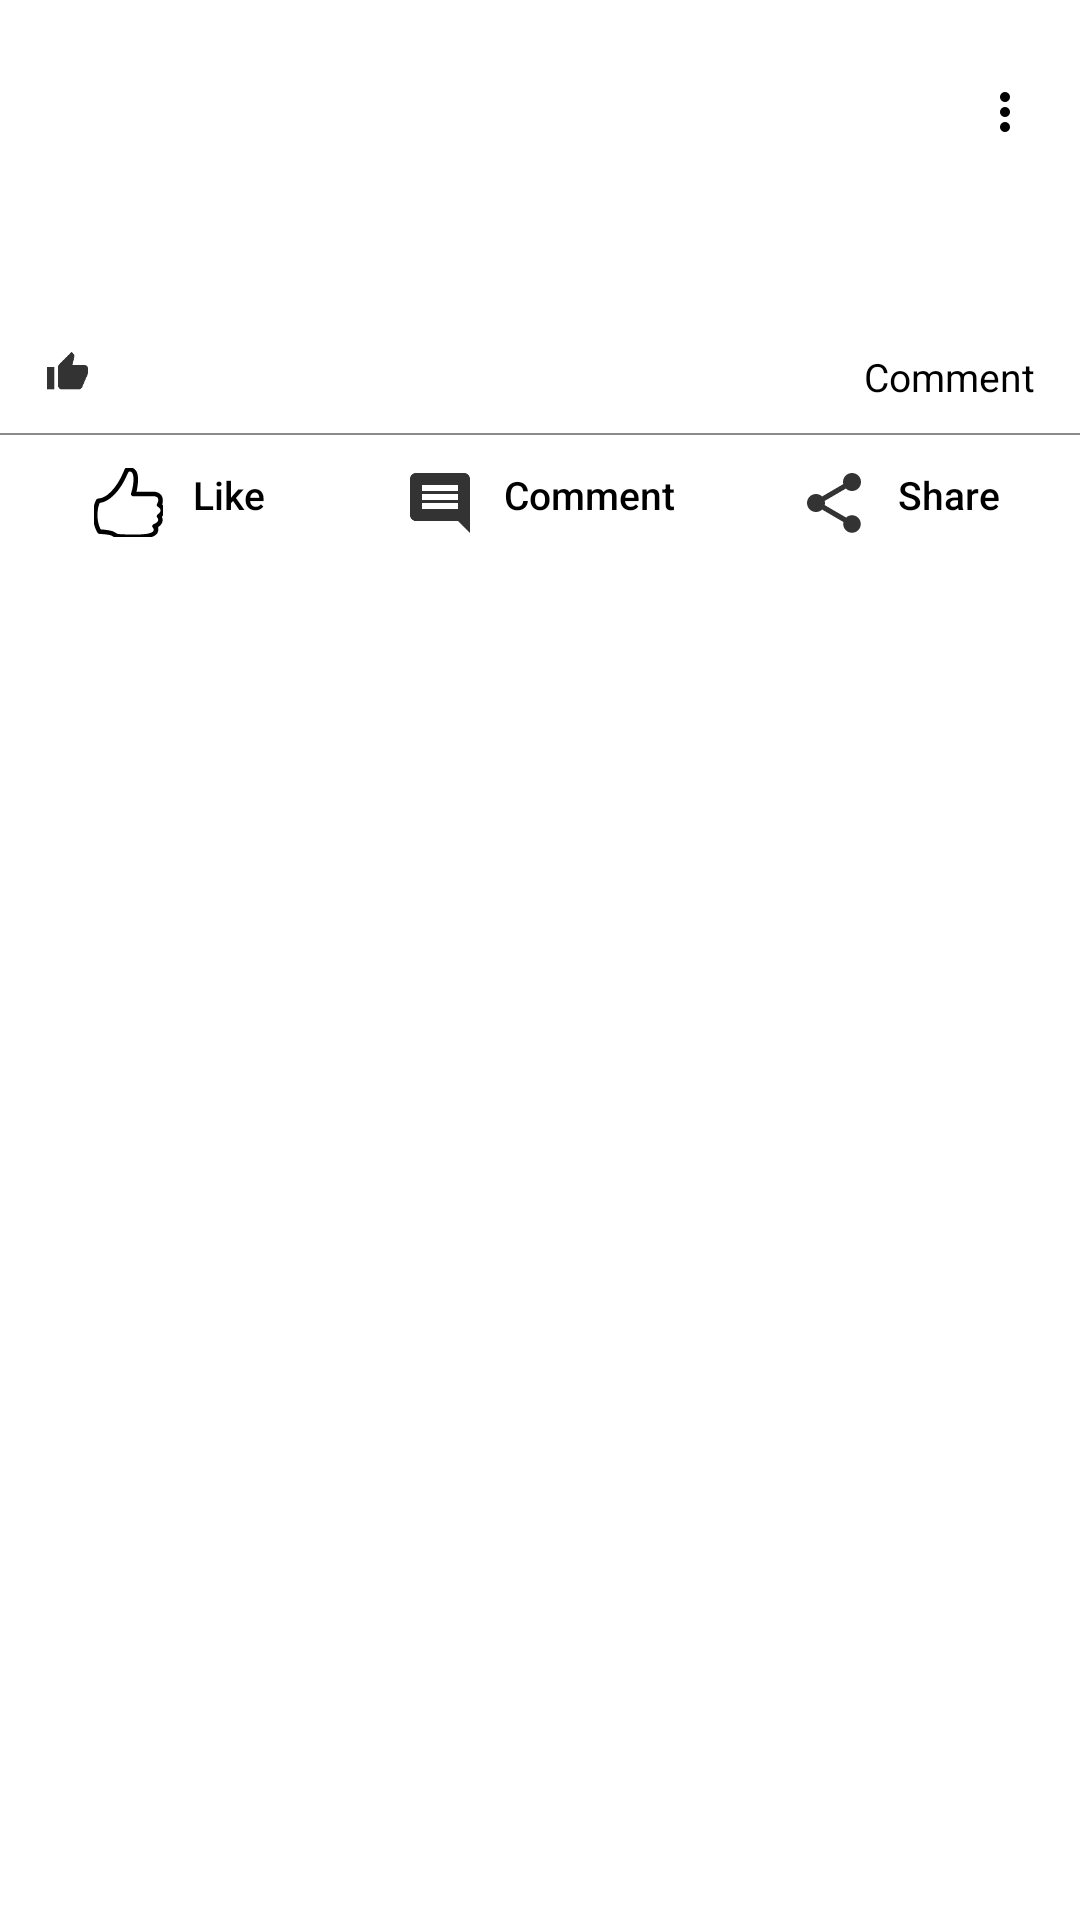

Write the Android layout XML for this screen, with the resource values it uses.
<!-- AndroidManifest.xml: application theme Theme.AndroidFacebook -->
<!-- res/layout/post_item.xml -->
<?xml version="1.0" encoding="utf-8"?>
<RelativeLayout xmlns:android="http://schemas.android.com/apk/res/android"
    xmlns:app="http://schemas.android.com/apk/res-auto"
    android:layout_width="match_parent"
    android:layout_height="wrap_content"
    android:layout_marginBottom="10dp"
    android:color="@color/textColor"
    android:background="@color/backroundcolor"
    android:visibility="visible">

    <RelativeLayout
        android:id="@+id/rellay1"
        android:layout_width="match_parent"
        android:layout_height="wrap_content"
        android:layout_marginLeft="15dp"
        android:layout_marginTop="15dp"
        android:layout_marginRight="15dp">

        <ImageButton
            android:id="@+id/dotsButton"
            android:layout_width="wrap_content"
            android:layout_height="wrap_content"
            android:src="@drawable/dots_vertical_svgrepo_com"
            android:layout_alignParentEnd="true"
            android:layout_centerVertical="true"
            app:tint="@color/textColor"
            android:background="@null"/>


        <ImageView
            android:id="@+id/iconUser"
            android:layout_width="45dp"
            android:layout_height="45dp"
            android:adjustViewBounds="true"
            android:contentDescription="@string/icon_representing_the_user"
            android:scaleType="fitCenter"
            android:visibility="visible"
            android:clickable="true"
            android:onClick="goToFriendPage"/>

        <LinearLayout
            android:id="@+id/linearLayout"
            android:layout_width="wrap_content"
            android:layout_height="wrap_content"
            android:layout_centerVertical="true"
            android:layout_marginStart="10dp"
            android:layout_toEndOf="@+id/iconUser"
            android:orientation="vertical">

            <TextView
                android:id="@+id/tvAuthor"
                android:layout_width="wrap_content"
                android:layout_height="wrap_content"
                android:layout_marginStart="10dp"
                android:fontFamily="sans-serif-medium"
                android:textColor="@color/textColor"
                android:textSize="17sp"
                android:visibility="visible" />

            <TextView
                android:id="@+id/tvDate"
                android:layout_width="wrap_content"
                android:layout_height="wrap_content"
                android:fontFamily="sans-serif"
                android:textColor="@color/grey"
                android:textSize="13sp"
                android:visibility="visible" />

        </LinearLayout>

    </RelativeLayout>

    <TextView
        android:id="@+id/tvContent"
        android:layout_width="match_parent"
        android:layout_height="wrap_content"
        android:layout_below="@+id/rellay1"
        android:layout_marginLeft="15dp"
        android:layout_marginTop="15dp"
        android:layout_marginRight="15dp"
        android:textColor="@color/textColor"
        android:textSize="16sp"
        android:visibility="visible" />

    <ImageView
        android:id="@+id/ivPic"
        android:layout_width="match_parent"
        android:layout_height="wrap_content"
        android:layout_below="@+id/tvContent"
        android:layout_marginTop="5dp"
        android:adjustViewBounds="true"
        android:contentDescription="@string/icon_representing_the_pic"
        android:scaleType="fitCenter"
        android:visibility="visible" />

    <RelativeLayout
        android:id="@+id/rellay2"
        android:layout_width="match_parent"
        android:layout_height="wrap_content"
        android:layout_below="@+id/ivPic"
        android:layout_marginLeft="15dp"
        android:layout_marginTop="15dp"
        android:layout_marginRight="15dp">


        <LinearLayout
            android:id="@+id/linearLayout2"
            android:layout_width="wrap_content"
            android:layout_height="wrap_content">

            <ImageView
                android:layout_width="15dp"
                android:layout_height="15dp"
                android:contentDescription="@string/icon_representing_the_like"
                android:src="@drawable/like_icon"
                app:tint="@color/textColor"
                android:visibility="visible" />

            <TextView
                android:id="@+id/tvNumLike"
                android:layout_width="wrap_content"
                android:layout_height="wrap_content"
                android:layout_marginStart="5dp"
                android:textColor="@color/textColor"
                android:textSize="13sp"
                android:visibility="visible" />

        </LinearLayout>

        <TextView
            android:id="@+id/tvNumComment"
            android:layout_width="wrap_content"
            android:layout_height="wrap_content"
            android:layout_alignParentEnd="true"
            android:text="@string/comment"
            android:textColor="@color/textColor"
            android:textSize="13sp"
            android:visibility="visible" />

    </RelativeLayout>

    <ImageView
        android:id="@+id/imgView_line"
        android:contentDescription="@string/icon_representing_line"
        android:layout_width="match_parent"
        android:layout_height="0.5dp"
        android:layout_below="@+id/rellay2"
        android:layout_marginTop="10dp"
        android:background="@color/grey"
        android:visibility="visible" />

    <LinearLayout
        android:layout_width="match_parent"
        android:layout_height="45dp"
        android:baselineAligned="false"
        android:layout_below="@+id/imgView_line">


        <RelativeLayout
            android:layout_width="match_parent"
            android:layout_height="match_parent"
            android:layout_weight="1">

            <LinearLayout
                android:layout_width="wrap_content"
                android:layout_height="wrap_content"
                android:layout_centerInParent="true">

                <ImageButton
                    android:id="@+id/likeButton"
                    android:layout_width="23dp"
                    android:layout_height="23dp"
                    android:contentDescription="@string/icon_representing_the_like"
                    android:src="@drawable/like_svgrepo_com"
                    android:visibility="visible"
                    app:tint="@color/textColor"
                    android:background="@null"/>

                <TextView
                    android:layout_width="wrap_content"
                    android:layout_height="wrap_content"
                    android:layout_marginStart="10dp"
                    android:fontFamily="sans-serif-medium"
                    android:text="@string/like"
                    android:textColor="@color/textColor"
                    android:textSize="13sp"
                    android:visibility="visible" />

            </LinearLayout>

        </RelativeLayout>

        <RelativeLayout
            android:layout_width="match_parent"
            android:layout_height="match_parent"
            android:layout_weight="1">

            <LinearLayout
                android:layout_width="wrap_content"
                android:layout_height="wrap_content"
                android:layout_centerInParent="true">

                <ImageButton
                    android:id="@+id/commentButton"
                    android:layout_width="23dp"
                    android:layout_height="23dp"
                    android:contentDescription="@string/icon_representing_comment"
                    android:visibility="visible"
                    android:src="@drawable/comment_icon"
                    app:tint="@color/textColor"
                    android:background="@null"/>

                <TextView
                    android:layout_width="wrap_content"
                    android:layout_height="wrap_content"
                    android:layout_marginStart="10dp"
                    android:fontFamily="sans-serif-medium"
                    android:text="@string/comment"
                    android:textColor="@color/textColor"
                    android:textSize="13sp"
                    android:visibility="visible" />

            </LinearLayout>

        </RelativeLayout>

        <RelativeLayout
            android:layout_width="match_parent"
            android:layout_height="match_parent"
            android:layout_weight="1">

            <LinearLayout
                android:id="@+id/ll_share"
                android:layout_width="wrap_content"
                android:layout_height="wrap_content"
                android:layout_centerInParent="true">

                <ImageButton
                    android:id="@+id/shareButton"
                    android:layout_width="23dp"
                    android:layout_height="23dp"
                    android:contentDescription="@string/icon_representing_share"
                    android:visibility="visible"
                    android:src="@drawable/share_icon"
                    app:tint="@color/textColor"
                    android:background="@null"/>

                <TextView
                    android:layout_width="wrap_content"
                    android:layout_height="wrap_content"
                    android:layout_marginStart="10dp"
                    android:fontFamily="sans-serif-medium"
                    android:text="@string/share"
                    android:textColor="@color/textColor"
                    android:textSize="13sp"
                    android:visibility="visible" />

            </LinearLayout>

        </RelativeLayout>

    </LinearLayout>

</RelativeLayout>
<!-- resources referenced by this layout -->
<resources>
  <color name="backroundcolor">#FFFFFFFF</color>
  <color name="grey">#8b8b8b</color>
  <color name="textColor">#000000</color>
  <!-- drawable dots_vertical_svgrepo_com (drawable) -->
  <vector android:height="20dp" android:viewportHeight="24"
      android:viewportWidth="24" android:width="20dp" xmlns:android="http://schemas.android.com/apk/res/android">
      <path android:fillColor="#00000000"
          android:pathData="M12,12H12.01M12,6H12.01M12,18H12.01M13,12C13,12.552 12.552,13 12,13C11.448,13 11,12.552 11,12C11,11.448 11.448,11 12,11C12.552,11 13,11.448 13,12ZM13,18C13,18.552 12.552,19 12,19C11.448,19 11,18.552 11,18C11,17.448 11.448,17 12,17C12.552,17 13,17.448 13,18ZM13,6C13,6.552 12.552,7 12,7C11.448,7 11,6.552 11,6C11,5.448 11.448,5 12,5C12.552,5 13,5.448 13,6Z"
          android:strokeColor="#000000" android:strokeLineCap="round"
          android:strokeLineJoin="round" android:strokeWidth="2"/>
  </vector>
  <!-- drawable share_icon (drawable-anydpi) -->
  <vector xmlns:android="http://schemas.android.com/apk/res/android"
      android:width="24dp"
      android:height="24dp"
      android:viewportWidth="24"
      android:viewportHeight="24"
      android:tint="#000000"
      android:alpha="0.8">
    <path
        android:fillColor="@android:color/white"
        android:pathData="M18,16.08c-0.76,0 -1.44,0.3 -1.96,0.77L8.91,12.7c0.05,-0.23 0.09,-0.46 0.09,-0.7s-0.04,-0.47 -0.09,-0.7l7.05,-4.11c0.54,0.5 1.25,0.81 2.04,0.81 1.66,0 3,-1.34 3,-3s-1.34,-3 -3,-3 -3,1.34 -3,3c0,0.24 0.04,0.47 0.09,0.7L8.04,9.81C7.5,9.31 6.79,9 6,9c-1.66,0 -3,1.34 -3,3s1.34,3 3,3c0.79,0 1.5,-0.31 2.04,-0.81l7.12,4.16c-0.05,0.21 -0.08,0.43 -0.08,0.65 0,1.61 1.31,2.92 2.92,2.92 1.61,0 2.92,-1.31 2.92,-2.92s-1.31,-2.92 -2.92,-2.92z"/>
  </vector>
  <string name="comment">Comment</string>
  <string name="icon_representing_comment">Icon representing comment</string>
  <string name="icon_representing_line" />
  <string name="icon_representing_share">Icon representing share</string>
  <string name="icon_representing_the_like">Icon representing the like</string>
  <string name="icon_representing_the_pic">Icon representing the pic</string>
  <string name="icon_representing_the_user">Icon representing the user</string>
  <string name="like">Like</string>
  <string name="share">Share</string>
  <style name="Theme.AndroidFacebook" parent="Base.Theme.AndroidFacebook" />
  <style name="Base.Theme.AndroidFacebook" parent="Theme.Material3.DayNight.NoActionBar">
          
          
      </style>
</resources>
